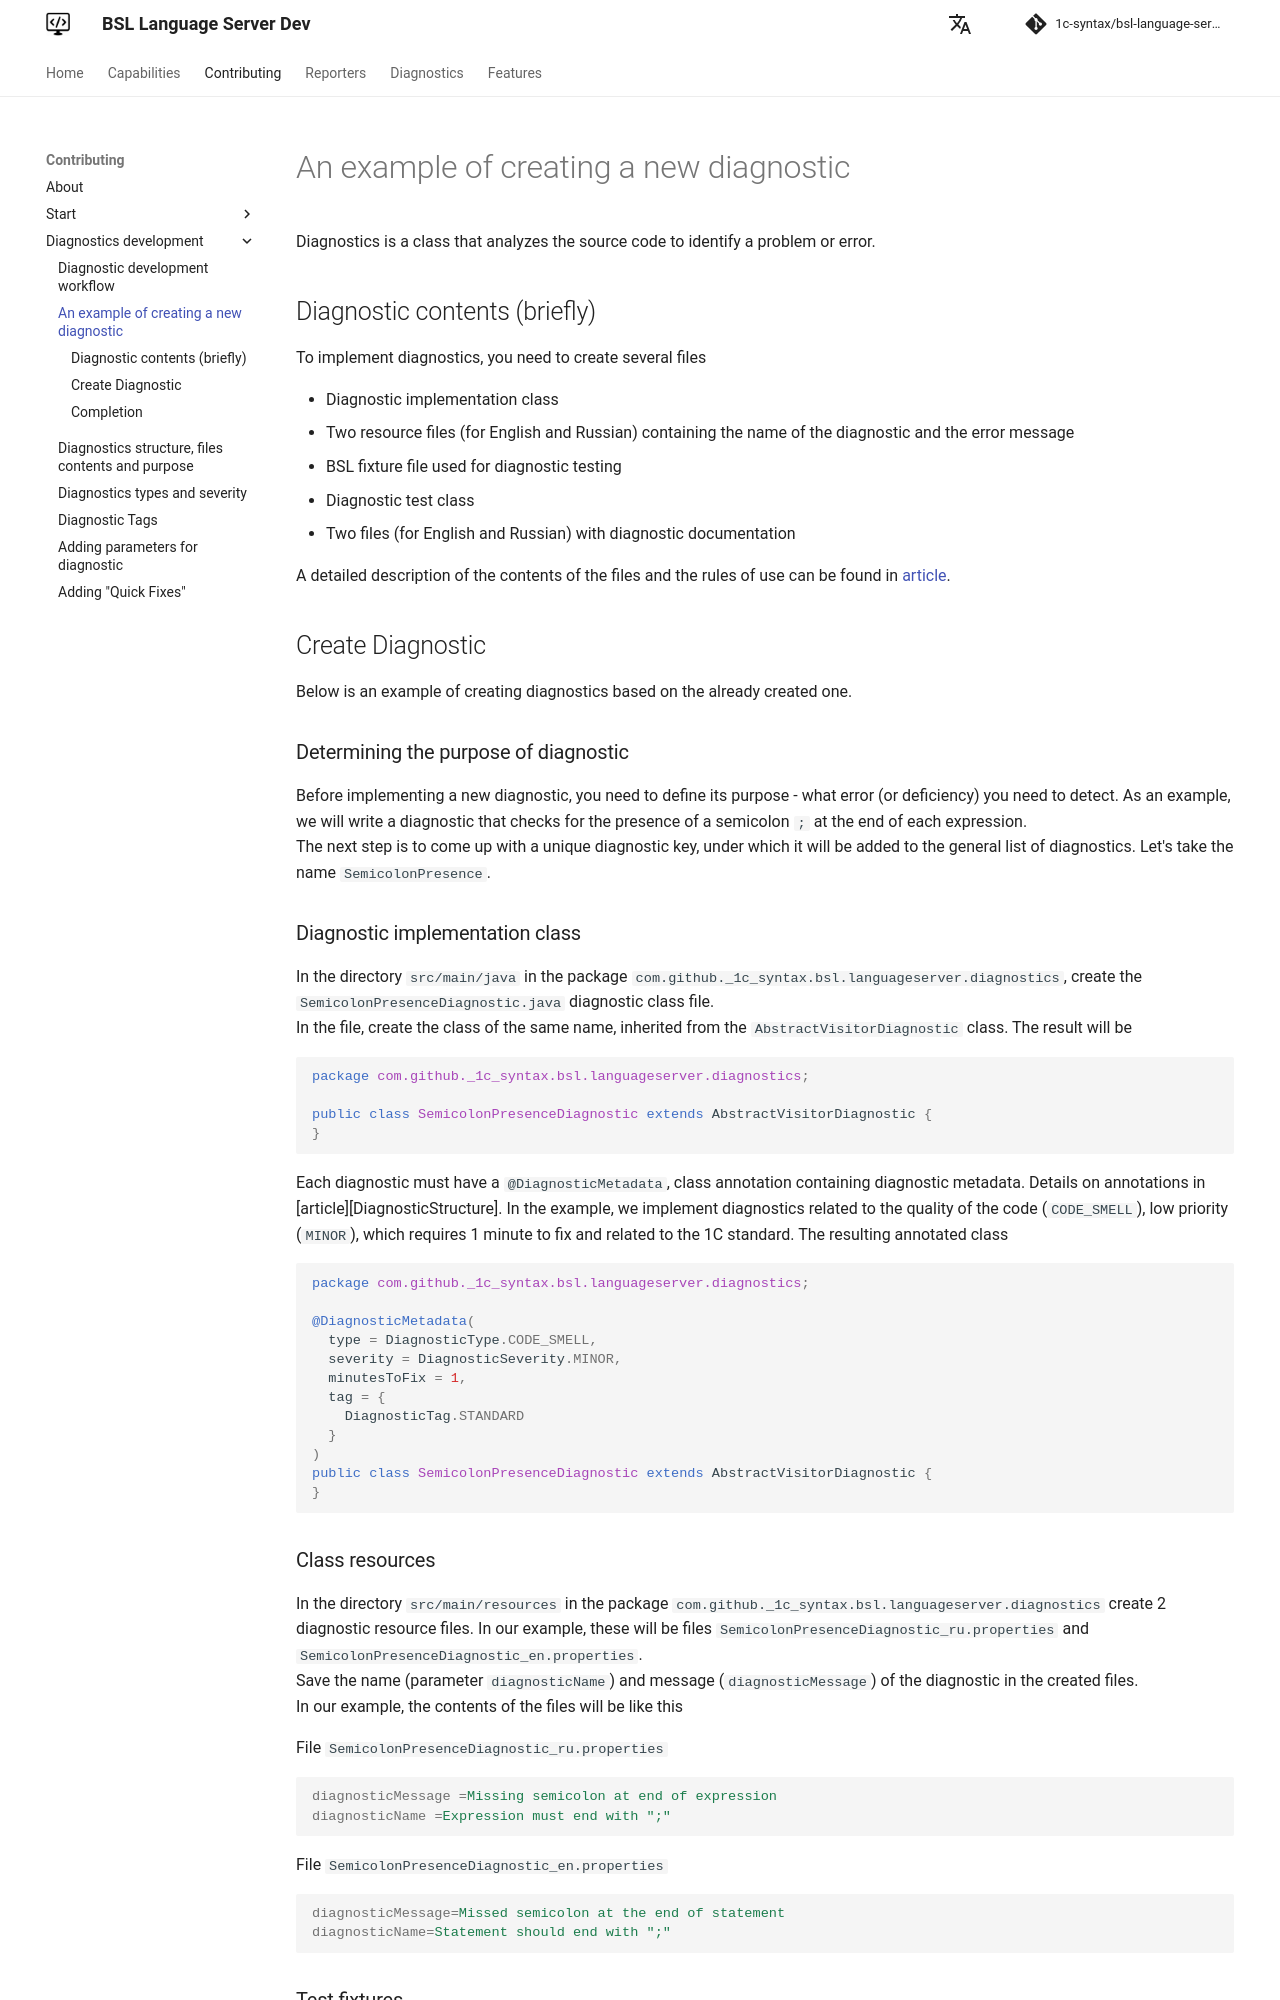

repository: 1c-syntax/bsl-language-server · page: dev/en/contributing/DiagnosticExample/index.html · generator: mkdocs

# An example of creating a new diagnostic

Diagnostics is a class that analyzes the source code to identify a problem or error.

## Diagnostic contents (briefly)

To implement diagnostics, you need to create several files

* Diagnostic implementation class
* Two resource files (for English and Russian) containing the name of the diagnostic and the error message
* BSL fixture file used for diagnostic testing
* Diagnostic test class
* Two files (for English and Russian) with diagnostic documentation

A detailed description of the contents of the files and the rules of use can be found in [article](DiagnosticStructure.md).

## Create Diagnostic

Below is an example of creating diagnostics based on the already created one.

### Determining the purpose of diagnostic

Before implementing a new diagnostic, you need to define its purpose - what error (or deficiency) you need to detect. As an example, we will write a diagnostic that checks for the presence of a semicolon `;` at the end of each expression.  
The next step is to come up with a unique diagnostic key, under which it will be added to the general list of diagnostics. Let's take the name `SemicolonPresence`.

### Diagnostic implementation class

In the directory `src/main/java` in the package `com.github._1c_syntax.bsl.languageserver.diagnostics`, create the `SemicolonPresenceDiagnostic.java` diagnostic class file.  
In the file, create the class of the same name, inherited from the `AbstractVisitorDiagnostic` class. The result will be

```java
package com.github._1c_syntax.bsl.languageserver.diagnostics;

public class SemicolonPresenceDiagnostic extends AbstractVisitorDiagnostic {
}
```

Each diagnostic must have a `@DiagnosticMetadata`, class annotation containing diagnostic metadata. Details on annotations in \[article\]\[DiagnosticStructure\]. In the example, we implement diagnostics related to the quality of the code (`CODE_SMELL`), low priority (`MINOR`), which requires 1 minute to fix and related to the 1C standard. The resulting annotated class

```java
package com.github._1c_syntax.bsl.languageserver.diagnostics;

@DiagnosticMetadata(
  type = DiagnosticType.CODE_SMELL,
  severity = DiagnosticSeverity.MINOR,
  minutesToFix = 1,
  tag = {
    DiagnosticTag.STANDARD
  }
)
public class SemicolonPresenceDiagnostic extends AbstractVisitorDiagnostic {
}
```

### Class resources

In the directory `src/main/resources` in the package `com.github._1c_syntax.bsl.languageserver.diagnostics` create 2 diagnostic resource files. In our example, these will be files `SemicolonPresenceDiagnostic_ru.properties` and `SemicolonPresenceDiagnostic_en.properties`.  
Save the name (parameter `diagnosticName`) and message (`diagnosticMessage`) of the diagnostic in the created files.  
In our example, the contents of the files will be like this

File `SemicolonPresenceDiagnostic_ru.properties`

```properties
diagnosticMessage =Missing semicolon at end of expression
diagnosticName =Expression must end with ";"
```

File `SemicolonPresenceDiagnostic_en.properties`

```properties
diagnosticMessage=Missed semicolon at the end of statement
diagnosticName=Statement should end with ";"
```
